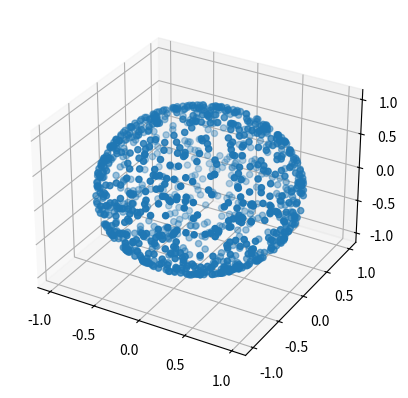

Here is the Python script that generated this plot:
import numpy as np
import matplotlib.pyplot as plt

#use theta and phi to get random distribution of sources across the sky
#theta ranges 0 to pi
#phi ranges 0 to 2pi

phi_array = np.random.uniform (0, 2*np.pi, 1000) 
#print(phi_array)

#print(np.mean(phi_array))


costheta_array = np.random.uniform (-1, 1, 1000)
#print(costheta_array)
#print(np.mean(costheta_array))

theta_array = np.arccos(costheta_array) 
#print(theta_array)
#print(np.mean(theta_array))

#create figure
#myfig,ax = plt.subplots(projection='3d')
myfig = plt.figure()
ax=myfig.add_subplot(projection='3d')


ax.scatter(np.sin(theta_array)*np.cos(phi_array), np.sin(theta_array)*np.sin(phi_array), costheta_array)
plt.show()
